The GitHub repository myseringan/AI-projects contains a labelled image folder "Datasets" with 2 categories: ripe, unripe. Examples follow, each with its label.

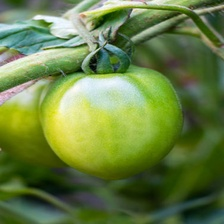
Label: unripe

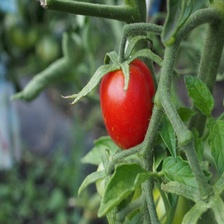
Label: ripe

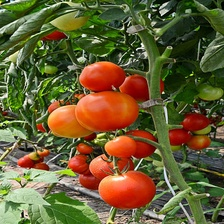
Label: ripe

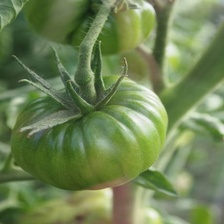
Label: unripe

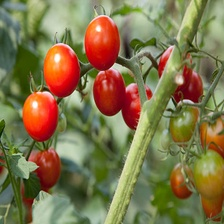
Label: ripe

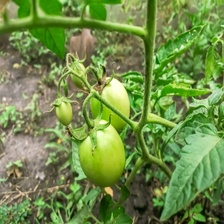
Label: unripe
